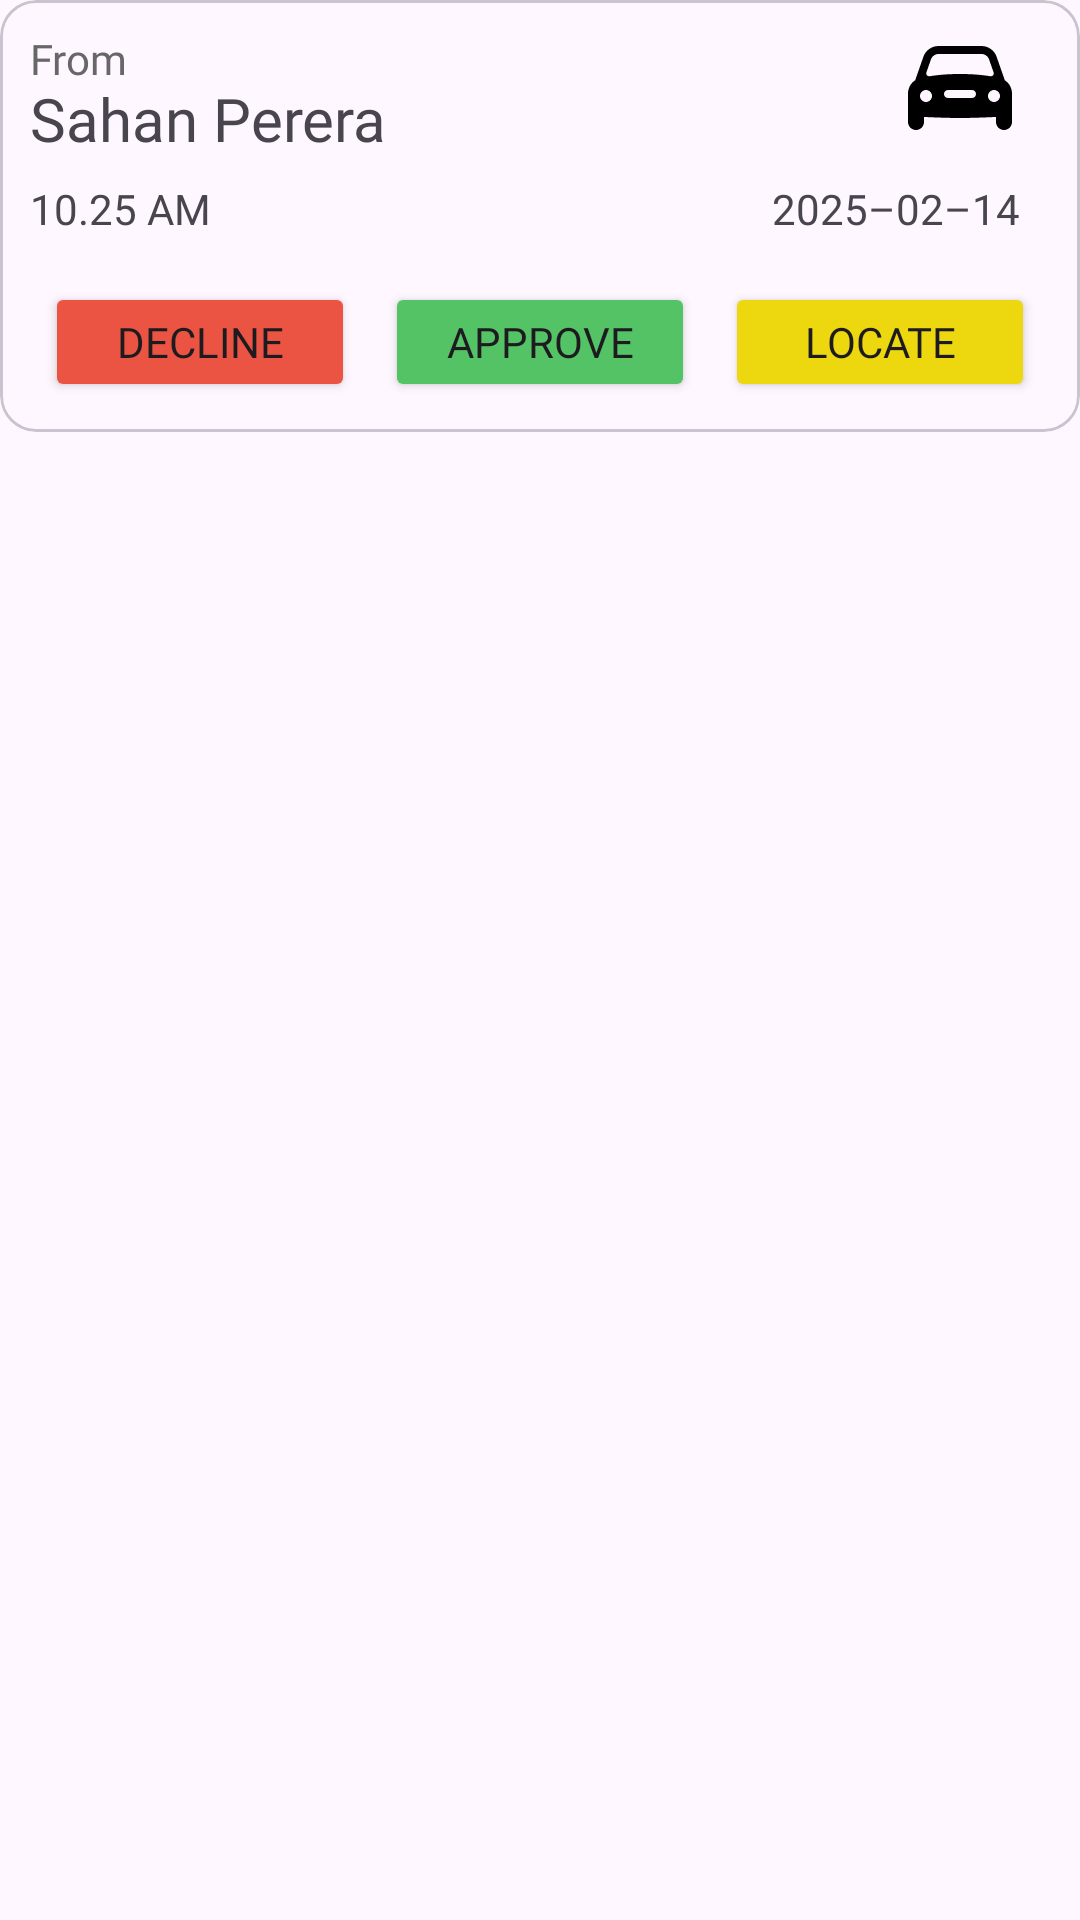

The Android layout XML behind this screen, and the referenced resources:
<!-- AndroidManifest.xml: application theme Theme.FixIt -->
<!-- res/layout/task_request_item.xml -->
<?xml version="1.0" encoding="utf-8"?>
<androidx.constraintlayout.widget.ConstraintLayout xmlns:android="http://schemas.android.com/apk/res/android"
    xmlns:app="http://schemas.android.com/apk/res-auto"
    xmlns:tools="http://schemas.android.com/tools"
    android:layout_width="match_parent"
    android:layout_height="wrap_content"
    android:layout_marginTop="10dp">

    <com.google.android.material.card.MaterialCardView
        android:id="@+id/task_req_Item_cardView"
        android:layout_width="0dp"
        android:layout_height="wrap_content"
        android:checkable="true"
        android:clickable="true"
        app:layout_constraintEnd_toEndOf="parent"
        app:layout_constraintStart_toStartOf="parent"
        app:layout_constraintTop_toTopOf="parent">

        <LinearLayout
            android:layout_width="match_parent"
            android:layout_height="match_parent"
            android:layout_marginStart="10dp"
            android:layout_marginTop="10dp"
            android:layout_marginEnd="10dp"
            android:layout_marginBottom="10dp"
            android:orientation="vertical">

            <LinearLayout
                android:layout_width="match_parent"
                android:layout_height="wrap_content"
                android:gravity="center_vertical"
                android:orientation="horizontal">

                <LinearLayout
                    android:layout_width="match_parent"
                    android:layout_height="match_parent"
                    android:layout_weight="1"
                    android:orientation="vertical">

                    <TextView
                        android:id="@+id/textView40"
                        android:layout_width="match_parent"
                        android:layout_height="wrap_content"
                        android:layout_weight="1"
                        android:fontFamily="@font/lato_regular"
                        android:text="@string/task_request_text1"
                        android:textColor="@color/light_black" />

                    <TextView
                        android:id="@+id/task_req_name"
                        android:layout_width="match_parent"
                        android:layout_height="wrap_content"
                        android:layout_weight="1"
                        android:fontFamily="@font/lato_semibold"
                        android:text="@string/mechanic_profile_text1"
                        android:textSize="20sp" />
                </LinearLayout>

                <LinearLayout
                    android:layout_width="match_parent"
                    android:layout_height="wrap_content"
                    android:layout_weight="1"
                    android:gravity="end"
                    android:orientation="horizontal">

                    <ImageView
                        android:id="@+id/task_req_vehicle_type"
                        android:layout_width="40dp"
                        android:layout_height="40dp"
                        android:layout_marginEnd="10dp"
                        app:srcCompat="@drawable/car" />
                </LinearLayout>

            </LinearLayout>

            <LinearLayout
                android:layout_width="match_parent"
                android:layout_height="wrap_content"
                android:layout_marginTop="10dp"
                android:layout_marginEnd="10dp"
                android:gravity="start"
                android:orientation="horizontal">

                <TextView
                    android:id="@+id/task_req_time"
                    android:layout_width="wrap_content"
                    android:layout_height="wrap_content"
                    android:layout_weight="1"
                    android:text="@string/view_my_request_text8" />

                <TextView
                    android:id="@+id/task_req_date"
                    android:layout_width="wrap_content"
                    android:layout_height="wrap_content"
                    android:layout_weight="1"
                    android:text="@string/view_my_request_text7"
                    android:textAlignment="textEnd" />
            </LinearLayout>

            <LinearLayout
                android:layout_width="match_parent"
                android:layout_height="wrap_content"
                android:layout_marginTop="15dp"
                android:orientation="horizontal">

                <LinearLayout
                    android:layout_width="wrap_content"
                    android:layout_height="match_parent"
                    android:layout_weight="1"
                    android:orientation="horizontal">

                    <Button
                        android:id="@+id/task_req_decline_btn"
                        android:layout_width="wrap_content"
                        android:layout_height="40dp"
                        android:layout_marginStart="5dp"
                        android:layout_marginEnd="5dp"
                        android:layout_weight="1"
                        android:backgroundTint="@color/light_red"
                        android:fontFamily="@font/lato_semibold"
                        android:text="@string/task_request_text4" />
                </LinearLayout>

                <LinearLayout
                    android:layout_width="wrap_content"
                    android:layout_height="match_parent"
                    android:layout_weight="1"
                    android:orientation="horizontal">

                    <Button
                        android:id="@+id/task_req_approve_btn"
                        android:layout_width="wrap_content"
                        android:layout_height="40dp"
                        android:layout_marginStart="5dp"
                        android:layout_marginEnd="5dp"
                        android:layout_weight="1"
                        android:backgroundTint="@color/mint_green"
                        android:fontFamily="@font/lato_semibold"
                        android:text="@string/task_request_text5" />
                </LinearLayout>

                <LinearLayout
                    android:layout_width="wrap_content"
                    android:layout_height="match_parent"
                    android:layout_weight="1"
                    android:orientation="horizontal">

                    <Button
                        android:id="@+id/task_req_locate_btn"
                        android:layout_width="wrap_content"
                        android:layout_height="40dp"
                        android:layout_marginStart="5dp"
                        android:layout_marginEnd="5dp"
                        android:layout_weight="1"
                        android:backgroundTint="@color/yellow"
                        android:fontFamily="@font/lato_semibold"
                        android:text="@string/task_request_text6" />
                </LinearLayout>
            </LinearLayout>

        </LinearLayout>
    </com.google.android.material.card.MaterialCardView>

</androidx.constraintlayout.widget.ConstraintLayout>
<!-- resources referenced by this layout -->
<resources>
  <color name="light_black">#686767</color>
  <color name="light_red">#EB5442</color>
  <color name="mint_green">#54C365</color>
  <color name="yellow">#EDD70E</color>
  <!-- drawable car (drawable) -->
  <vector xmlns:android="http://schemas.android.com/apk/res/android"
      android:width="30dp"
      android:height="30dp"
      android:viewportWidth="30"
      android:viewportHeight="30">
    <path
        android:fillColor="#FF000000"
        android:pathData="M26.206,12.559l-2.058,-5.88C23.587,5.077 22.069,4 20.371,4H9.629C7.931,4 6.413,5.077 5.853,6.678l-2.058,5.88C2.696,13.281 2,14.53 2,15.904V23c0,1.105 0.895,2 2,2s2,-0.895 2,-2v-1.261c0,0 5.281,0.261 9,0.261s9,-0.261 9,-0.261V23c0,1.105 0.895,2 2,2s2,-0.895 2,-2v-7.096C28,14.53 27.303,13.281 26.206,12.559zM6.595,10.613l1.146,-3.274C8.022,6.537 8.779,6 9.629,6h10.742c0.85,0 1.607,0.537 1.888,1.339l1.146,3.274c0.18,0.515 -0.249,1.034 -0.788,0.947C20.656,11.243 18.135,11 15,11c-3.135,0 -5.656,0.243 -7.617,0.56C6.844,11.647 6.415,11.128 6.595,10.613zM6.5,18C5.672,18 5,17.328 5,16.5S5.672,15 6.5,15S8,15.672 8,16.5S7.328,18 6.5,18zM18,17h-6c-0.552,0 -1,-0.448 -1,-1c0,-0.552 0.448,-1 1,-1h6c0.552,0 1,0.448 1,1C19,16.552 18.552,17 18,17zM23.5,18c-0.828,0 -1.5,-0.672 -1.5,-1.5s0.672,-1.5 1.5,-1.5s1.5,0.672 1.5,1.5S24.328,18 23.5,18z"/>
  </vector>
  <string name="mechanic_profile_text1">Sahan Perera</string>
  <string name="task_request_text1">From</string>
  <string name="task_request_text4">Decline</string>
  <string name="task_request_text5">Approve</string>
  <string name="task_request_text6">Locate</string>
  <string name="view_my_request_text7">2025–02–14</string>
  <string name="view_my_request_text8">10.25 AM</string>
  <style name="Theme.FixIt" parent="Base.Theme.FixIt" />
  <style name="Base.Theme.FixIt" parent="Theme.Material3.DayNight.NoActionBar">
          
          
      </style>
</resources>
